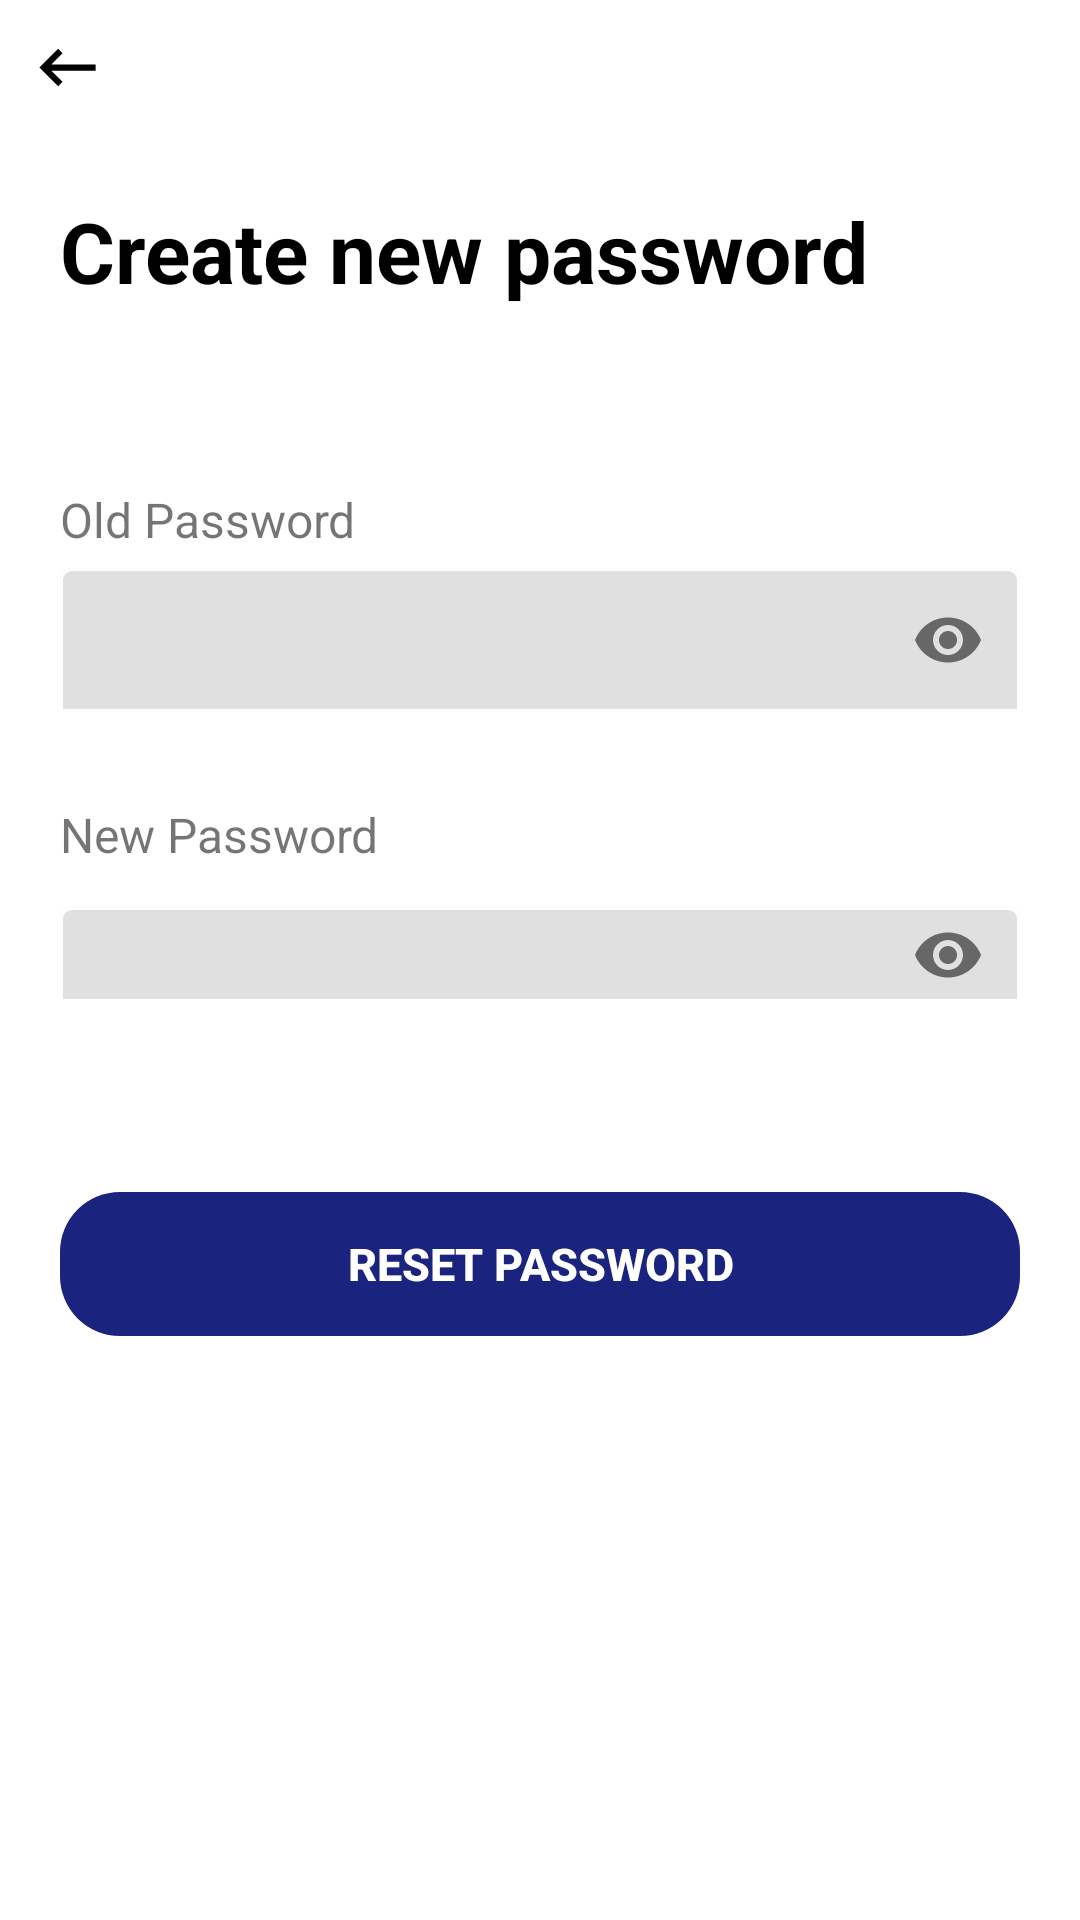

Layout XML and referenced resources for this Android screen:
<!-- AndroidManifest.xml: application theme Theme.Hemmah.NoActionBar -->
<!-- res/layout/fragment_change_password.xml -->
<?xml version="1.0" encoding="utf-8"?>
<androidx.constraintlayout.widget.ConstraintLayout
    xmlns:android="http://schemas.android.com/apk/res/android"
    xmlns:app="http://schemas.android.com/apk/res-auto"
    android:layout_width="match_parent"
    android:layout_height="match_parent">

    <FrameLayout
        android:id="@+id/changepassword_back_FRAMELAYOUT"
        android:layout_width="wrap_content"
        android:layout_height="wrap_content"
        android:layout_margin="10dp"
        app:layout_constraintStart_toStartOf="parent"
        app:layout_constraintTop_toTopOf="parent"
        >

        <include layout="@layout/common_black_back_imageview" />
    </FrameLayout>

    <TextView
        android:id="@+id/textView5"
        android:layout_width="0dp"
        android:layout_height="wrap_content"
        android:layout_marginStart="20dp"
        android:layout_marginEnd="20dp"
        android:layout_marginTop="30dp"
        android:text="Create new password"
        android:textColor="@color/colorText"
        android:textSize="28sp"
        android:textStyle="bold"
        app:layout_constraintEnd_toEndOf="parent"
        app:layout_constraintStart_toStartOf="parent"
        app:layout_constraintTop_toBottomOf="@+id/changepassword_back_FRAMELAYOUT" />

    <TextView
        android:id="@+id/old_password_label"
        android:layout_width="0dp"
        android:layout_height="wrap_content"
        android:gravity="left"
        android:text="Old Password"
        android:textSize="16sp"
        android:layout_marginTop="60dp"
        app:layout_constraintEnd_toEndOf="parent"
        app:layout_constraintStart_toStartOf="@+id/changepassword_old_password_textinputlayout"
        app:layout_constraintTop_toBottomOf="@+id/textView5" />

    <TextView
        android:id="@+id/new_password_label"
        android:layout_width="0dp"
        android:layout_height="wrap_content"
        android:gravity="left"
        android:text="New Password"
        android:textSize="16sp"
        android:layout_marginTop="25dp"
        app:layout_constraintEnd_toEndOf="parent"
        app:layout_constraintStart_toStartOf="@+id/changepassword_new_password_textinputlayout"
        app:layout_constraintTop_toBottomOf="@+id/changepassword_old_password_textinputlayout" />

    <com.google.android.material.textfield.TextInputLayout
        android:id="@+id/changepassword_old_password_textinputlayout"
        android:layout_width="0dp"
        android:layout_height="wrap_content"
        android:layout_marginStart="20dp"
        android:layout_marginEnd="20dp"
        android:layout_marginBottom="5dp"
        app:layout_constraintEnd_toEndOf="parent"
        app:layout_constraintHorizontal_bias="0.0"
        app:layout_constraintStart_toStartOf="parent"
        app:layout_constraintTop_toBottomOf="@+id/old_password_label"
        app:passwordToggleEnabled="true"
        app:boxBackgroundMode="outline"
        app:boxStrokeColor="@color/colorPrimary"
        app:boxStrokeWidthFocused="3dp"
        android:paddingBottom="5dp">

        <com.google.android.material.textfield.TextInputEditText
            android:id="@+id/old_password_edittext"
            android:layout_width="match_parent"
            android:layout_height="match_parent"
            android:inputType="textPassword"
            android:padding="5dp"
            android:maxLines="1"
            />
    </com.google.android.material.textfield.TextInputLayout>

    <com.google.android.material.textfield.TextInputLayout
        android:id="@+id/changepassword_new_password_textinputlayout"
        android:layout_width="0dp"
        android:layout_height="wrap_content"
        android:layout_marginStart="20dp"
        android:layout_marginEnd="20dp"
        android:layout_marginBottom="5dp"
        app:layout_constraintEnd_toEndOf="parent"
        app:layout_constraintStart_toStartOf="parent"
        app:layout_constraintTop_toBottomOf="@+id/new_password_label"
        app:passwordToggleEnabled="true"
        app:boxBackgroundMode="outline"
        app:boxStrokeColor="@color/colorPrimary"
        app:boxStrokeWidthFocused="3dp"
        android:paddingBottom="5dp"
        >

        <com.google.android.material.textfield.TextInputEditText
            android:id="@+id/new_password_edittext"
            android:layout_width="match_parent"
            android:layout_height="wrap_content"
            android:inputType="textPassword"
            android:maxLines="1"
            android:padding="5dp"
            />

    </com.google.android.material.textfield.TextInputLayout>

    <androidx.appcompat.widget.AppCompatButton
        android:id="@+id/changepassword_resetpassword_BT"
        android:layout_width="0dp"
        android:layout_height="wrap_content"
        android:background="@drawable/buttons_selectors"
        android:backgroundTint="@color/colorPrimary"
        android:backgroundTintMode="add"
        android:text="Reset Password"
        android:textStyle="bold"
        android:textSize="15sp"
        android:layout_marginTop="50dp"
        android:textColor="@color/colorOnPrimary"
        app:layout_constraintEnd_toEndOf="@+id/changepassword_new_password_textinputlayout"
        app:layout_constraintStart_toStartOf="@+id/changepassword_new_password_textinputlayout"
        app:layout_constraintTop_toBottomOf="@+id/changepassword_new_password_textinputlayout" />

</androidx.constraintlayout.widget.ConstraintLayout>
<!-- res/layout/common_black_back_imageview.xml (included above) -->
<?xml version="1.0" encoding="utf-8"?>
<merge xmlns:android="http://schemas.android.com/apk/res/android">
    <ImageView
        android:id="@+id/changepassword_back_IV"
        android:layout_width="wrap_content"
        android:layout_height="wrap_content"
        android:src="@drawable/ic_baseline_keyboard_backspace_24"
        android:background="@drawable/imageviews_selectors"

        />
</merge>
<!-- resources referenced by this layout -->
<resources>
  <color name="colorOnPrimary">@color/colorWhite</color>
  <color name="colorPrimary">@color/colorPrimaryDark</color>
  <color name="colorText">@color/colorBlack</color>
  <!-- drawable buttons_selectors (drawable) -->
  <?xml version="1.0" encoding="utf-8"?>
  <selector xmlns:android="http://schemas.android.com/apk/res/android">
      <item android:state_pressed="true">
          <shape>
              <solid android:color="@color/colorOnPressed"/>
              <corners android:radius="20dp"/>
          </shape>
      </item>
      <item android:state_hovered="true">
          <shape xmlns:android="http://schemas.android.com/apk/res/android">
              <solid android:color="@color/colorOnPressed"/>
              <corners android:radius="20dp"/>
          </shape>
      </item>
      <item>
          <shape>
  
              <corners android:radius="20dp"/>
          </shape>
  
      </item>
  </selector>
  <!-- drawable ic_baseline_keyboard_backspace_24 (drawable) -->
  <vector android:autoMirrored="true" android:height="25dp"
      android:tint="#000000" android:viewportHeight="24"
      android:viewportWidth="24" android:width="25dp" xmlns:android="http://schemas.android.com/apk/res/android">
      <path android:fillColor="@android:color/white" android:pathData="M21,11H6.83l3.58,-3.59L9,6l-6,6 6,6 1.41,-1.41L6.83,13H21z"/>
  </vector>
  <!-- drawable imageviews_selectors (drawable) -->
  <?xml version="1.0" encoding="utf-8"?>
  <selector xmlns:android="http://schemas.android.com/apk/res/android">
  <item android:state_pressed="true">
      <shape android:shape="oval" >
          <gradient android:startColor="#33000000"
              android:centerColor="#33423F3F"
              android:endColor="#335A5959"
              android:type="radial"
              android:angle="180" />
      </shape>
  </item>
      <item>
          <color android:color="@android:color/transparent" />
      </item>
  </selector>
  <style name="Theme.Hemmah.NoActionBar" parent="Theme.MaterialComponents.Light.NoActionBar">
          
          <item name="colorPrimary">@color/colorPrimary</item>
          <item name="colorPrimaryVariant">@color/colorPrimaryDark</item>
          <item name="colorOnPrimary">@color/colorOnPrimary</item>
          <item name="colorError">@color/colorError</item>
          <item name="colorSurface">@color/colorSurface</item>
          
          <item name="colorSecondary">@color/colorAccent</item>
          <item name="colorSecondaryVariant">@color/colorAccent</item>
          <item name="colorOnSecondary">@color/colorOnAccent</item>
          
          <item name="android:statusBarColor">?attr/colorPrimaryVariant</item>
          
              <item name="android:button">@color/colorAccent</item>
          
          <item name="preferenceTheme">@style/PreferenceThemeOverlay</item>
          
      </style>
  <color name="colorWhite">#ffffff</color>
  <color name="colorPrimaryDark">#1a237e</color>
  <color name="colorBlack">#000000</color>
  <color name="colorOnPressed">#404A8E</color>
  <color name="colorError">#b00020</color>
  <color name="colorSurface">@color/colorWhite</color>
  <color name="colorAccent">@color/colorPrimaryDark</color>
  <color name="colorOnAccent">@color/colorWhite</color>
</resources>
